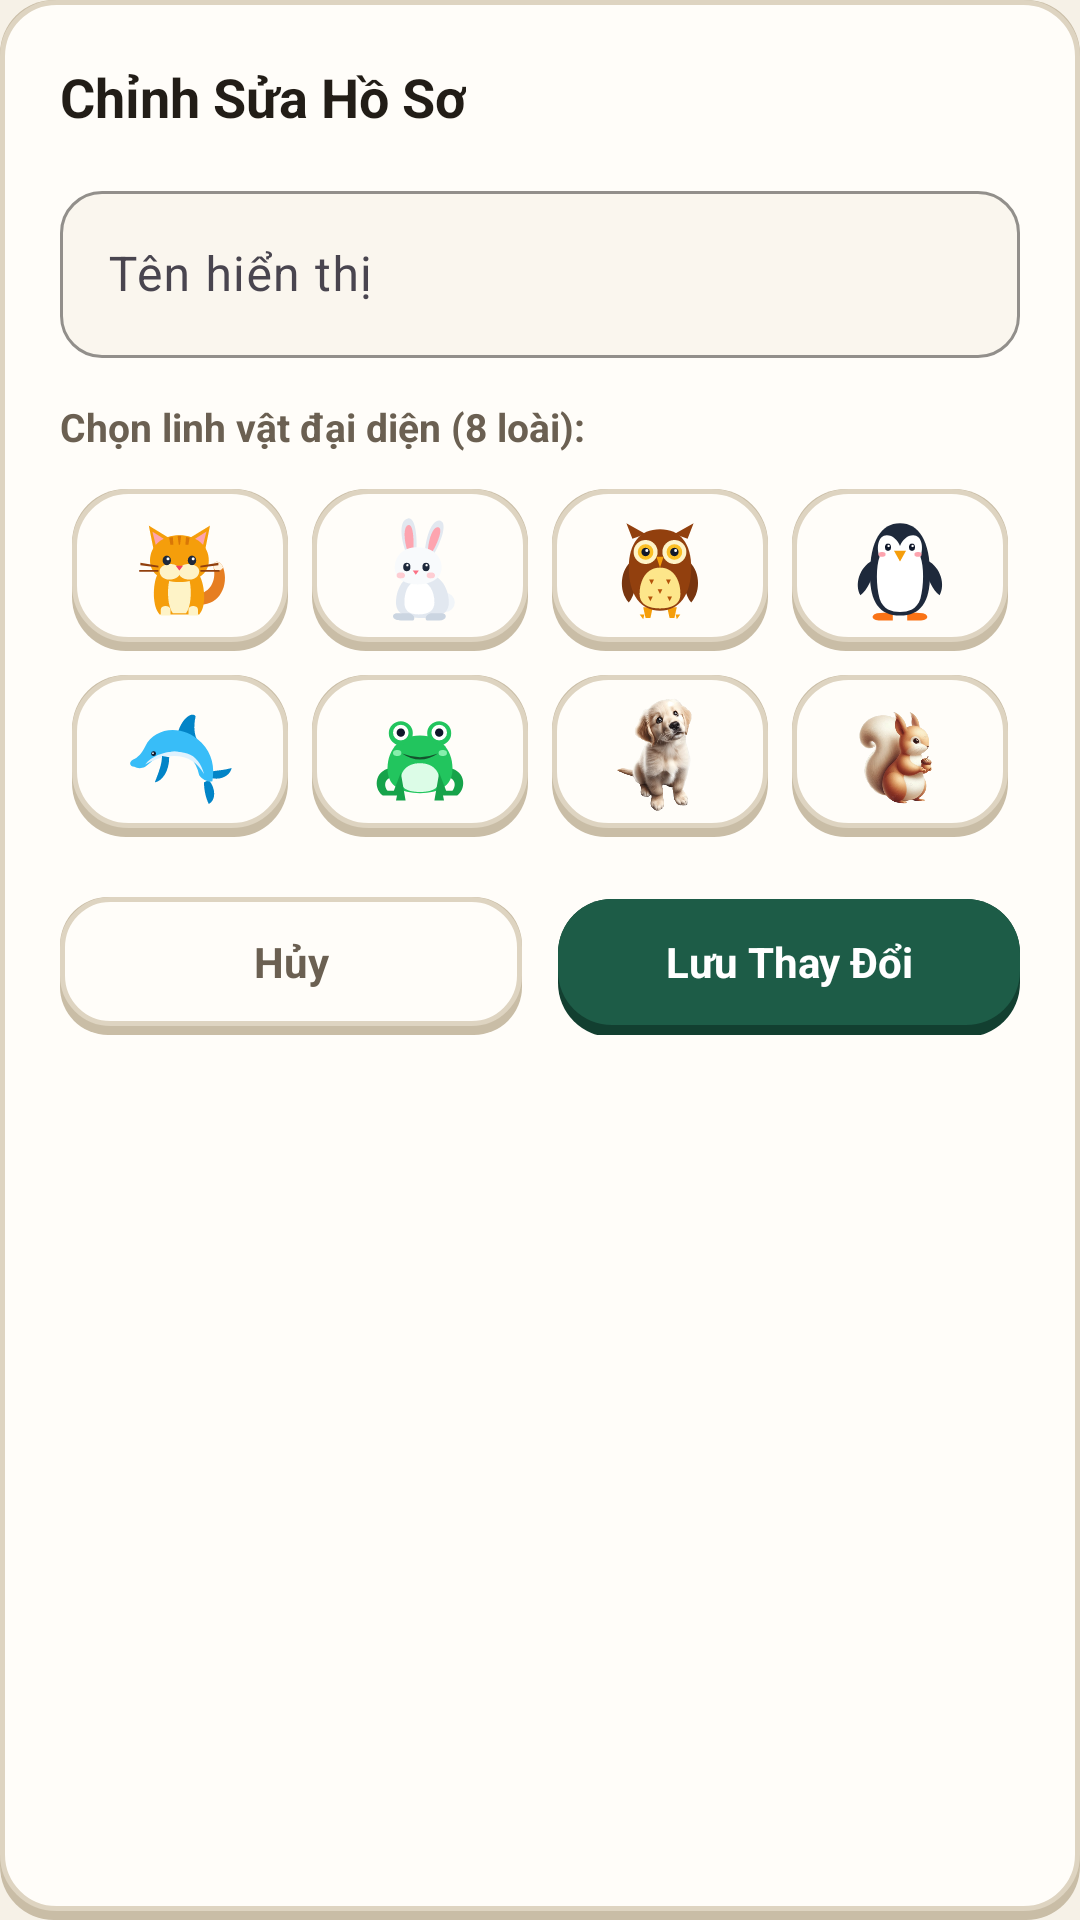

Layout XML and referenced resources for this Android screen:
<!-- AndroidManifest.xml: application theme Theme.ShadowQuiz -->
<!-- res/layout/dialog_edit_profile.xml -->
<?xml version="1.0" encoding="utf-8"?>
<LinearLayout xmlns:android="http://schemas.android.com/apk/res/android"
    xmlns:app="http://schemas.android.com/apk/res-auto"
    android:layout_width="match_parent"
    android:layout_height="wrap_content"
    android:background="@drawable/bg_card_tactile"
    android:orientation="vertical"
    android:padding="20dp">

    <TextView
        android:layout_width="wrap_content"
        android:layout_height="wrap_content"
        android:text="Chỉnh Sửa Hồ Sơ"
        android:textColor="@color/text_primary"
        android:textSize="18sp"
        android:textStyle="bold" />

    <com.google.android.material.textfield.TextInputLayout
        android:id="@+id/tilEditDisplayName"
        style="@style/Widget.Material3.TextInputLayout.OutlinedBox"
        android:layout_width="match_parent"
        android:layout_height="wrap_content"
        android:layout_marginTop="14dp"
        android:hint="Tên hiển thị"
        app:boxBackgroundColor="@color/surface_input"
        app:boxCornerRadiusBottomEnd="14dp"
        app:boxCornerRadiusBottomStart="14dp"
        app:boxCornerRadiusTopEnd="14dp"
        app:boxCornerRadiusTopStart="14dp"
        app:boxStrokeColor="@color/brand_forest">

        <com.google.android.material.textfield.TextInputEditText
            android:id="@+id/etEditDisplayName"
            android:layout_width="match_parent"
            android:layout_height="wrap_content"
            android:inputType="textPersonName"
            android:maxLines="1"
            android:textColor="@color/text_primary" />
    </com.google.android.material.textfield.TextInputLayout>

    <TextView
        android:layout_width="wrap_content"
        android:layout_height="wrap_content"
        android:layout_marginTop="14dp"
        android:text="Chọn linh vật đại diện (8 loài):"
        android:textColor="@color/text_secondary"
        android:textSize="13sp"
        android:textStyle="bold" />

    <GridLayout
        android:layout_width="match_parent"
        android:layout_height="wrap_content"
        android:layout_marginTop="8dp"
        android:columnCount="4"
        android:rowCount="2">

        <FrameLayout
            android:id="@+id/editAvatar0"
            android:layout_width="0dp"
            android:layout_height="54dp"
            android:layout_columnWeight="1"
            android:layout_margin="4dp"
            android:background="@drawable/bg_card_tactile"
            android:clickable="true"
            android:focusable="true"
            android:padding="7dp">
            <ImageView android:layout_width="match_parent" android:layout_height="match_parent" android:src="@drawable/animal_cat" />
        </FrameLayout>

        <FrameLayout
            android:id="@+id/editAvatar1"
            android:layout_width="0dp"
            android:layout_height="54dp"
            android:layout_columnWeight="1"
            android:layout_margin="4dp"
            android:background="@drawable/bg_card_tactile"
            android:clickable="true"
            android:focusable="true"
            android:padding="7dp">
            <ImageView android:layout_width="match_parent" android:layout_height="match_parent" android:src="@drawable/animal_rabbit" />
        </FrameLayout>

        <FrameLayout
            android:id="@+id/editAvatar2"
            android:layout_width="0dp"
            android:layout_height="54dp"
            android:layout_columnWeight="1"
            android:layout_margin="4dp"
            android:background="@drawable/bg_card_tactile"
            android:clickable="true"
            android:focusable="true"
            android:padding="7dp">
            <ImageView android:layout_width="match_parent" android:layout_height="match_parent" android:src="@drawable/animal_owl" />
        </FrameLayout>

        <FrameLayout
            android:id="@+id/editAvatar3"
            android:layout_width="0dp"
            android:layout_height="54dp"
            android:layout_columnWeight="1"
            android:layout_margin="4dp"
            android:background="@drawable/bg_card_tactile"
            android:clickable="true"
            android:focusable="true"
            android:padding="7dp">
            <ImageView android:layout_width="match_parent" android:layout_height="match_parent" android:src="@drawable/animal_penguin" />
        </FrameLayout>

        <FrameLayout
            android:id="@+id/editAvatar4"
            android:layout_width="0dp"
            android:layout_height="54dp"
            android:layout_columnWeight="1"
            android:layout_margin="4dp"
            android:background="@drawable/bg_card_tactile"
            android:clickable="true"
            android:focusable="true"
            android:padding="7dp">
            <ImageView android:layout_width="match_parent" android:layout_height="match_parent" android:src="@drawable/animal_dolphin" />
        </FrameLayout>

        <FrameLayout
            android:id="@+id/editAvatar5"
            android:layout_width="0dp"
            android:layout_height="54dp"
            android:layout_columnWeight="1"
            android:layout_margin="4dp"
            android:background="@drawable/bg_card_tactile"
            android:clickable="true"
            android:focusable="true"
            android:padding="7dp">
            <ImageView android:layout_width="match_parent" android:layout_height="match_parent" android:src="@drawable/animal_frog" />
        </FrameLayout>

        <FrameLayout
            android:id="@+id/editAvatar6"
            android:layout_width="0dp"
            android:layout_height="54dp"
            android:layout_columnWeight="1"
            android:layout_margin="4dp"
            android:background="@drawable/bg_card_tactile"
            android:clickable="true"
            android:focusable="true"
            android:padding="7dp">
            <ImageView android:layout_width="match_parent" android:layout_height="match_parent" android:src="@drawable/con_cho_removebg_preview" />
        </FrameLayout>

        <FrameLayout
            android:id="@+id/editAvatar7"
            android:layout_width="0dp"
            android:layout_height="54dp"
            android:layout_columnWeight="1"
            android:layout_margin="4dp"
            android:background="@drawable/bg_card_tactile"
            android:clickable="true"
            android:focusable="true"
            android:padding="7dp">
            <ImageView android:layout_width="match_parent" android:layout_height="match_parent" android:src="@drawable/con_soc_removebg_preview" />
        </FrameLayout>
    </GridLayout>

    <LinearLayout
        android:layout_width="match_parent"
        android:layout_height="wrap_content"
        android:layout_marginTop="16dp"
        android:orientation="horizontal">

        <TextView
            android:id="@+id/btnCancelProfile"
            android:layout_width="0dp"
            android:layout_height="46dp"
            android:layout_marginEnd="6dp"
            android:layout_weight="1"
            android:background="@drawable/bg_btn_ivory_3d"
            android:clickable="true"
            android:focusable="true"
            android:gravity="center"
            android:paddingBottom="3dp"
            android:text="Hủy"
            android:textColor="@color/text_secondary"
            android:textSize="14sp"
            android:textStyle="bold" />

        <TextView
            android:id="@+id/btnSaveProfile"
            android:layout_width="0dp"
            android:layout_height="46dp"
            android:layout_marginStart="6dp"
            android:layout_weight="1"
            android:background="@drawable/bg_btn_forest_3d"
            android:clickable="true"
            android:focusable="true"
            android:gravity="center"
            android:paddingBottom="4dp"
            android:text="Lưu Thay Đổi"
            android:textColor="@color/white"
            android:textSize="14sp"
            android:textStyle="bold" />
    </LinearLayout>
</LinearLayout>
<!-- resources referenced by this layout -->
<resources>
  <color name="brand_forest">#1D5C47</color>
  <color name="surface_input">#FAF6EE</color>
  <color name="text_primary">#221D17</color>
  <color name="text_secondary">#6B6052</color>
  <color name="white">#FFFFFFFF</color>
  <!-- drawable bg_btn_forest_3d (drawable) -->
  <?xml version="1.0" encoding="utf-8"?>
  <layer-list xmlns:android="http://schemas.android.com/apk/res/android">
      <item>
          <shape android:shape="rectangle">
              <solid android:color="@color/brand_forest_lip" />
              <corners android:radius="18dp" />
          </shape>
      </item>
      <item android:bottom="4dp">
          <shape android:shape="rectangle">
              <solid android:color="@color/brand_forest" />
              <corners android:radius="18dp" />
          </shape>
      </item>
  </layer-list>
  <!-- drawable bg_btn_ivory_3d (drawable) -->
  <?xml version="1.0" encoding="utf-8"?>
  <layer-list xmlns:android="http://schemas.android.com/apk/res/android">
      <item>
          <shape android:shape="rectangle">
              <solid android:color="@color/stroke_lip" />
              <corners android:radius="16dp" />
          </shape>
      </item>
      <item android:bottom="3dp">
          <shape android:shape="rectangle">
              <solid android:color="@color/surface_card" />
              <stroke
                  android:width="1.5dp"
                  android:color="@color/stroke_subtle" />
              <corners android:radius="16dp" />
          </shape>
      </item>
  </layer-list>
  <!-- drawable bg_card_tactile (drawable) -->
  <?xml version="1.0" encoding="utf-8"?>
  <layer-list xmlns:android="http://schemas.android.com/apk/res/android">
      <item>
          <shape android:shape="rectangle">
              <solid android:color="@color/stroke_lip" />
              <corners android:radius="18dp" />
          </shape>
      </item>
      <item android:bottom="3dp">
          <shape android:shape="rectangle">
              <solid android:color="@color/surface_card" />
              <stroke
                  android:width="1.5dp"
                  android:color="@color/stroke_subtle" />
              <corners android:radius="18dp" />
          </shape>
      </item>
  </layer-list>
  <style name="Theme.ShadowQuiz" parent="Base.Theme.ShadowQuiz" />
  <color name="brand_forest_lip">#123F30</color>
  <color name="stroke_lip">#C9BDA6</color>
  <color name="surface_card">#FFFDF9</color>
  <color name="stroke_subtle">#DED4C1</color>
  <style name="Base.Theme.ShadowQuiz" parent="Theme.Material3.Light.NoActionBar">
          <item name="colorPrimary">@color/brand_forest</item>
          <item name="colorPrimaryDark">@color/brand_forest_lip</item>
          <item name="colorSecondary">@color/accent_terracotta</item>
          <item name="android:statusBarColor">@color/bg_app</item>
          <item name="android:windowLightStatusBar">true</item>
          <item name="android:navigationBarColor">@color/bg_app</item>
          <item name="android:windowBackground">@color/bg_app</item>
          <item name="android:textColorPrimary">@color/text_primary</item>
          <item name="android:textColorSecondary">@color/text_secondary</item>
      </style>
  <color name="accent_terracotta">#D96B27</color>
  <color name="bg_app">#F6F1E7</color>
</resources>
